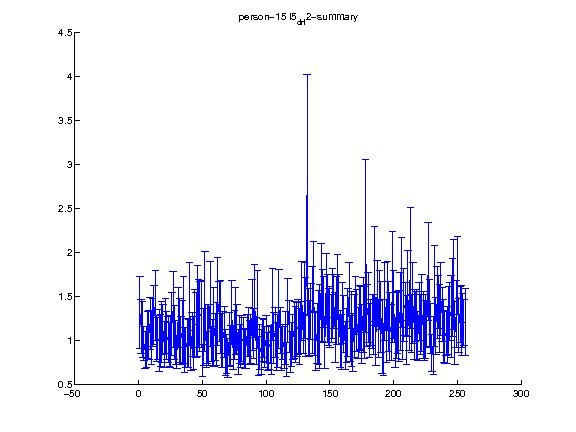

Data behind this chart, as committed beside it:
1.000000, 2.000000, 3.000000, 4.000000, 5.000000, 6.000000, 7.000000, 8.000000, 9.000000, 10.000000, 11.000000, 12.000000, 13.000000, 14.000000, 15.000000, 16.000000, 17.000000, 18.000000, 19.000000, 20.000000, 21.000000, 22.000000, 23.000000, 24.000000
1.316, 1.16, 1.123, 0.9709, 0.8922, 0.9237, 1.067, 1.066, 1.198, 1.035, 1.204, 1.287, 1.398, 1.023, 1.024, 0.9963, 0.9984, 1.102, 1.124, 0.9568, 1.163, 1.054, 1.008, 0.9554
0.4112, 0.3106, 0.3163, 0.1917, 0.214, 0.2347, 0.267, 0.2803, 0.2959, 0.3106, 0.271, 0.3369, 0.4013, 0.2577, 0.2356, 0.3512, 0.2956, 0.3468, 0.2836, 0.2619, 0.3145, 0.2732, 0.2615, 0.2473
